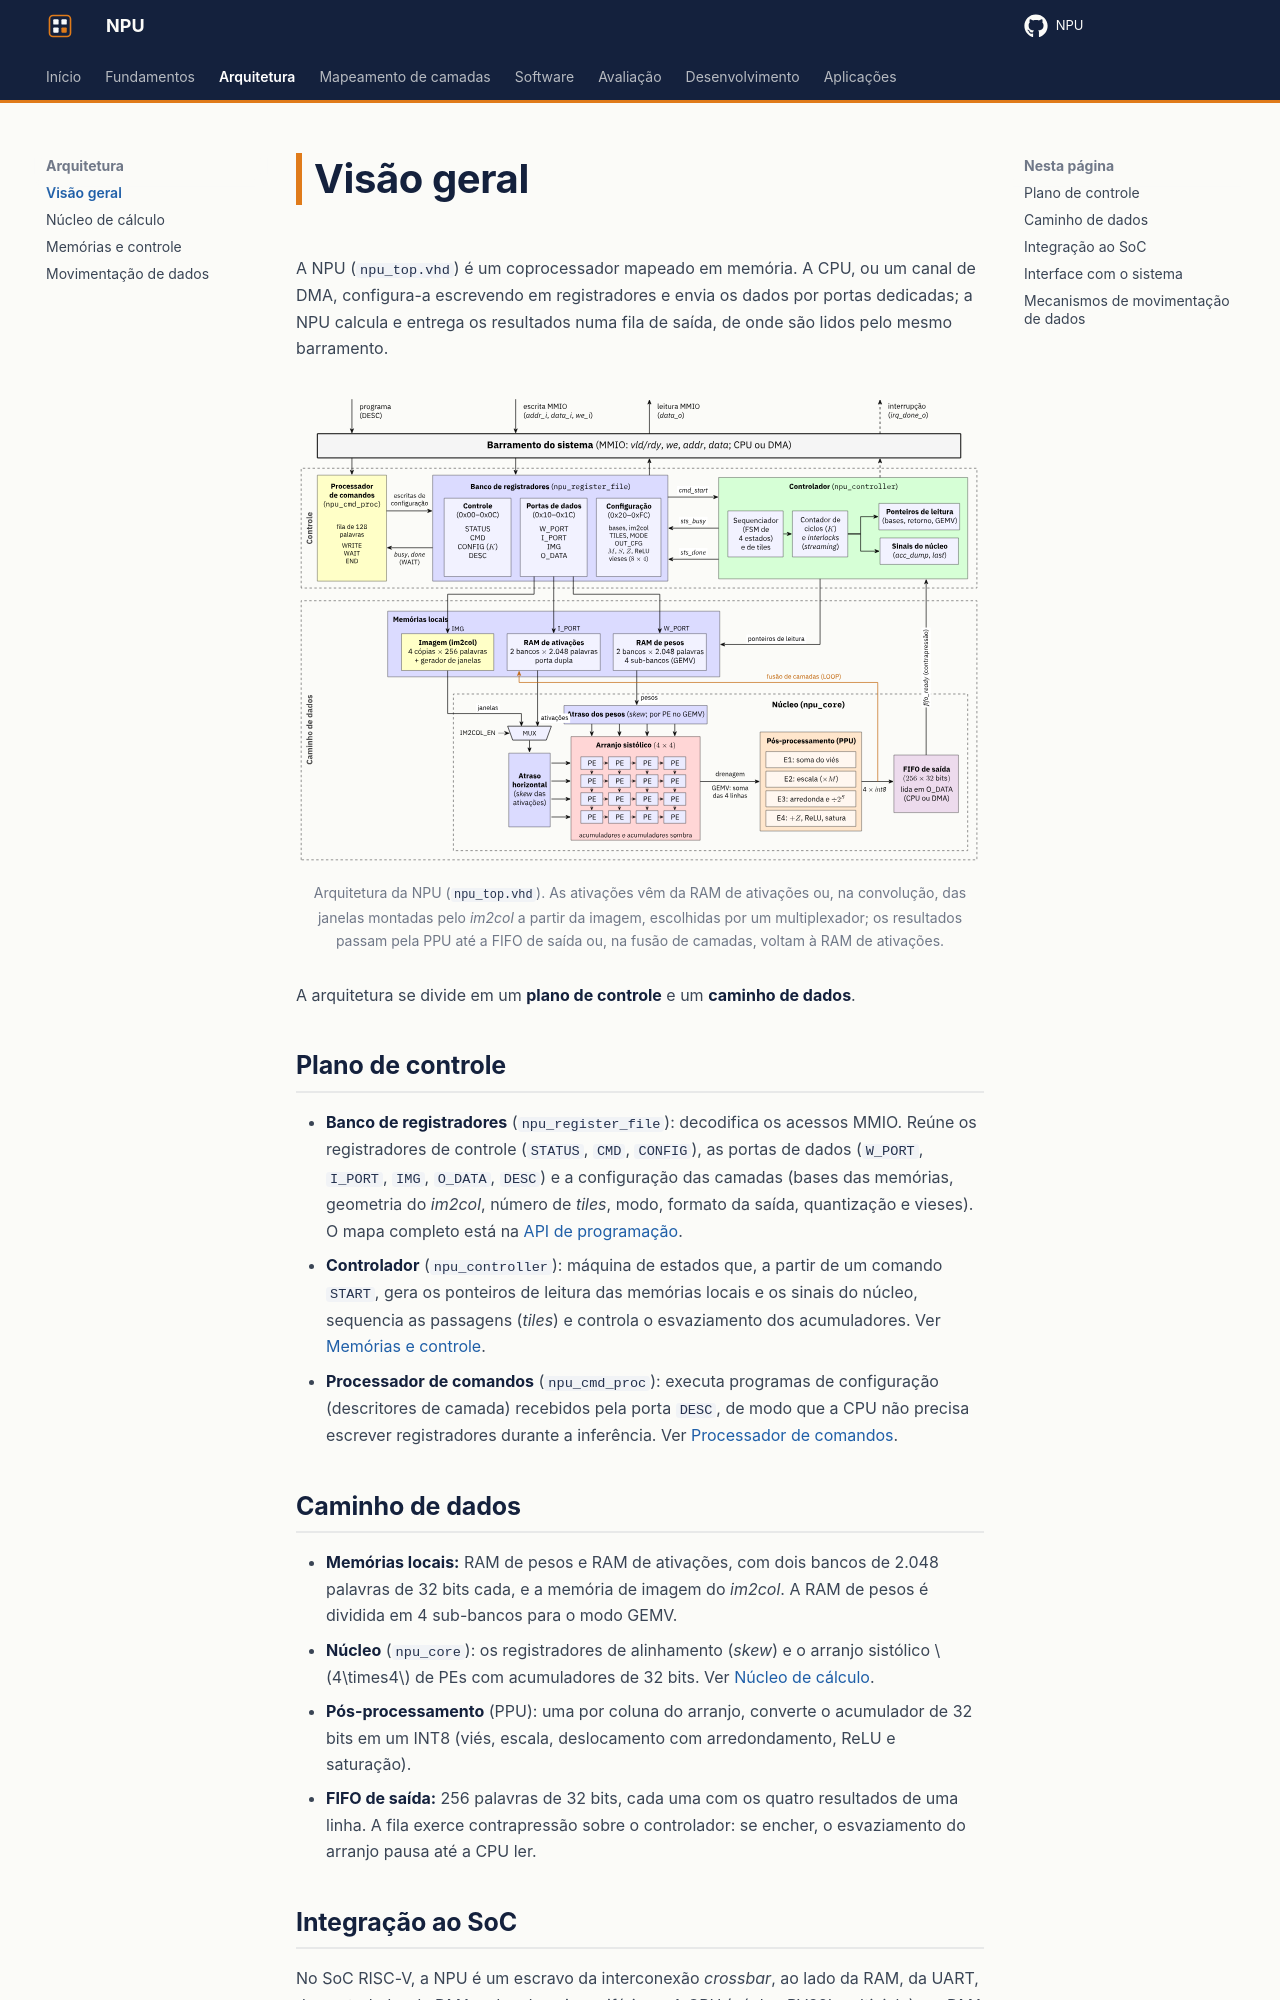

repository: RISC-V-Azedinha/NPU · page: arquitetura/visao-geral/index.html · generator: mkdocs

# Visão geral

A NPU (`npu_top.vhd`) é um coprocessador mapeado em memória. A CPU, ou um canal de DMA, configura-a escrevendo em registradores e envia os dados por portas dedicadas; a NPU calcula e entrega os resultados numa fila de saída, de onde são lidos pelo mesmo barramento.

<figure class="ax-figura" markdown>
  ![Arquitetura da NPU](../assets/figuras/npu.svg){ width="780" }
  <figcaption>Arquitetura da NPU (<code>npu_top.vhd</code>). As ativações vêm da RAM de ativações ou, na convolução, das janelas montadas pelo <em>im2col</em> a partir da imagem, escolhidas por um multiplexador; os resultados passam pela PPU até a FIFO de saída ou, na fusão de camadas, voltam à RAM de ativações.</figcaption>
</figure>

A arquitetura se divide em um **plano de controle** e um **caminho de dados**.

## Plano de controle

- **Banco de registradores** (`npu_register_file`): decodifica os acessos MMIO. Reúne os registradores de controle (`STATUS`, `CMD`, `CONFIG`), as portas de dados (`W_PORT`, `I_PORT`, `IMG`, `O_DATA`, `DESC`) e a configuração das camadas (bases das memórias, geometria do *im2col*, número de *tiles*, modo, formato da saída, quantização e vieses). O mapa completo está na [API de programação](../software.md#api-de-programacao).
- **Controlador** (`npu_controller`): máquina de estados que, a partir de um comando `START`, gera os ponteiros de leitura das memórias locais e os sinais do núcleo, sequencia as passagens (*tiles*) e controla o esvaziamento dos acumuladores. Ver [Memórias e controle](memorias-controle.md).
- **Processador de comandos** (`npu_cmd_proc`): executa programas de configuração (descritores de camada) recebidos pela porta `DESC`, de modo que a CPU não precisa escrever registradores durante a inferência. Ver [Processador de comandos](memorias-controle.md#processador-de-comandos).

## Caminho de dados

- **Memórias locais:** RAM de pesos e RAM de ativações, com dois bancos de 2.048 palavras de 32 bits cada, e a memória de imagem do *im2col*. A RAM de pesos é dividida em 4 sub-bancos para o modo GEMV.
- **Núcleo** (`npu_core`): os registradores de alinhamento (*skew*) e o arranjo sistólico $4\times4$ de PEs com acumuladores de 32 bits. Ver [Núcleo de cálculo](nucleo.md).
- **Pós-processamento** (PPU): uma por coluna do arranjo, converte o acumulador de 32 bits em um INT8 (viés, escala, deslocamento com arredondamento, ReLU e saturação).
- **FIFO de saída:** 256 palavras de 32 bits, cada uma com os quatro resultados de uma linha. A fila exerce contrapressão sobre o controlador: se encher, o esvaziamento do arranjo pausa até a CPU ler.
